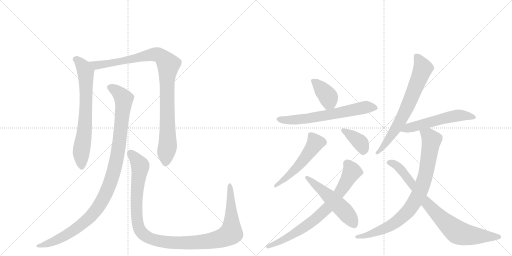
t = 0.00 s
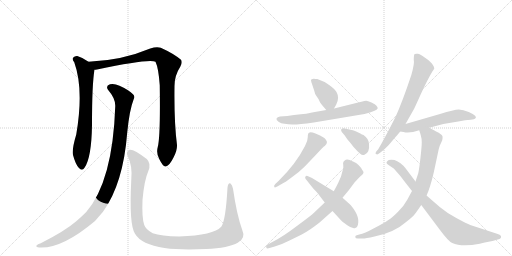
t = 2.34 s
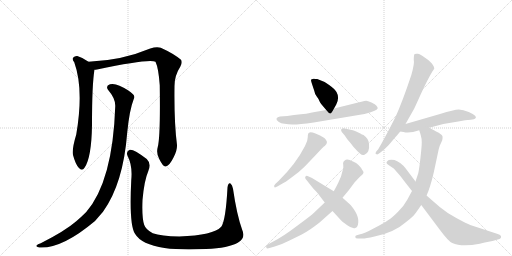
t = 4.67 s
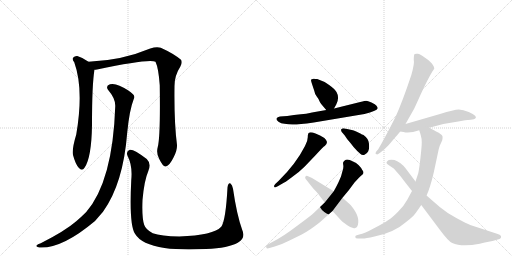
t = 7.01 s
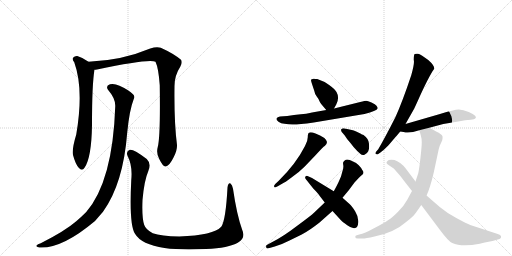
t = 9.34 s
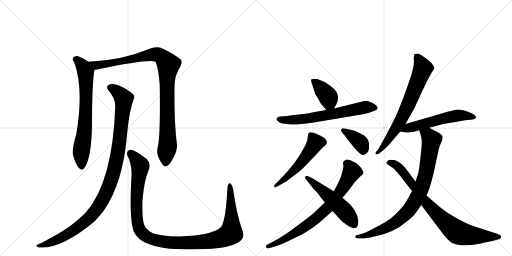
t = 11.68 s

The animated SVG that drew these frames (rendered in a browser with its animation timeline set to each time). Animation: 14 CSS @keyframes rules; one cycle of 11.68 s.

<svg version="1.1" viewBox="0 0 2048 1024" xmlns="http://www.w3.org/2000/svg">
  <g stroke="lightgray" stroke-dasharray="1,1" stroke-width="1" transform="scale(4, 4)">
    <line x1="0" y1="0" x2="256" y2="256"></line>
    <line x1="256" y1="0" x2="0" y2="256"></line>
    <line x1="128" y1="0" x2="128" y2="256"></line>
    <line x1="0" y1="128" x2="256" y2="128"></line>
    <line x1="256" y1="0" x2="512" y2="256"></line>
    <line x1="512" y1="0" x2="256" y2="256"></line>
    <line x1="384" y1="0" x2="384" y2="256"></line>
    <line x1="256" y1="128" x2="512" y2="128"></line>
  </g>
<g transform="scale(1, -1) translate(0, -850)">
   <style type="text/css">
    @keyframes keyframes0 {
      from {
       stroke: black;
       stroke-dashoffset: 703;
       stroke-width: 128;
       }
       70% {
       animation-timing-function: step-end;
       stroke: black;
       stroke-dashoffset: 0;
       stroke-width: 128;
       }
       to {
       stroke: black;
       stroke-width: 1024;
       }
       }
       #make-me-a-hanzi-animation-0 {
         animation: keyframes0 0.822103s both;
         animation-delay: 0.000000s;
         animation-timing-function: linear;
       }
    @keyframes keyframes1 {
      from {
       stroke: black;
       stroke-dashoffset: 990;
       stroke-width: 128;
       }
       76% {
       animation-timing-function: step-end;
       stroke: black;
       stroke-dashoffset: 0;
       stroke-width: 128;
       }
       to {
       stroke: black;
       stroke-width: 1024;
       }
       }
       #make-me-a-hanzi-animation-1 {
         animation: keyframes1 1.055664s both;
         animation-delay: 0.822103s;
         animation-timing-function: linear;
       }
    @keyframes keyframes2 {
      from {
       stroke: black;
       stroke-dashoffset: 1066;
       stroke-width: 128;
       }
       78% {
       animation-timing-function: step-end;
       stroke: black;
       stroke-dashoffset: 0;
       stroke-width: 128;
       }
       to {
       stroke: black;
       stroke-width: 1024;
       }
       }
       #make-me-a-hanzi-animation-2 {
         animation: keyframes2 1.117513s both;
         animation-delay: 1.877767s;
         animation-timing-function: linear;
       }
    @keyframes keyframes3 {
      from {
       stroke: black;
       stroke-dashoffset: 1154;
       stroke-width: 128;
       }
       79% {
       animation-timing-function: step-end;
       stroke: black;
       stroke-dashoffset: 0;
       stroke-width: 128;
       }
       to {
       stroke: black;
       stroke-width: 1024;
       }
       }
       #make-me-a-hanzi-animation-3 {
         animation: keyframes3 1.189128s both;
         animation-delay: 2.995280s;
         animation-timing-function: linear;
       }
    @keyframes keyframes4 {
      from {
       stroke: black;
       stroke-dashoffset: 386;
       stroke-width: 128;
       }
       56% {
       animation-timing-function: step-end;
       stroke: black;
       stroke-dashoffset: 0;
       stroke-width: 128;
       }
       to {
       stroke: black;
       stroke-width: 1024;
       }
       }
       #make-me-a-hanzi-animation-4 {
         animation: keyframes4 0.564128s both;
         animation-delay: 4.184408s;
         animation-timing-function: linear;
       }
    @keyframes keyframes5 {
      from {
       stroke: black;
       stroke-dashoffset: 649;
       stroke-width: 128;
       }
       68% {
       animation-timing-function: step-end;
       stroke: black;
       stroke-dashoffset: 0;
       stroke-width: 128;
       }
       to {
       stroke: black;
       stroke-width: 1024;
       }
       }
       #make-me-a-hanzi-animation-5 {
         animation: keyframes5 0.778158s both;
         animation-delay: 4.748535s;
         animation-timing-function: linear;
       }
    @keyframes keyframes6 {
      from {
       stroke: black;
       stroke-dashoffset: 529;
       stroke-width: 128;
       }
       63% {
       animation-timing-function: step-end;
       stroke: black;
       stroke-dashoffset: 0;
       stroke-width: 128;
       }
       to {
       stroke: black;
       stroke-width: 1024;
       }
       }
       #make-me-a-hanzi-animation-6 {
         animation: keyframes6 0.680501s both;
         animation-delay: 5.526693s;
         animation-timing-function: linear;
       }
    @keyframes keyframes7 {
      from {
       stroke: black;
       stroke-dashoffset: 378;
       stroke-width: 128;
       }
       55% {
       animation-timing-function: step-end;
       stroke: black;
       stroke-dashoffset: 0;
       stroke-width: 128;
       }
       to {
       stroke: black;
       stroke-width: 1024;
       }
       }
       #make-me-a-hanzi-animation-7 {
         animation: keyframes7 0.557617s both;
         animation-delay: 6.207194s;
         animation-timing-function: linear;
       }
    @keyframes keyframes8 {
      from {
       stroke: black;
       stroke-dashoffset: 753;
       stroke-width: 128;
       }
       71% {
       animation-timing-function: step-end;
       stroke: black;
       stroke-dashoffset: 0;
       stroke-width: 128;
       }
       to {
       stroke: black;
       stroke-width: 1024;
       }
       }
       #make-me-a-hanzi-animation-8 {
         animation: keyframes8 0.862793s both;
         animation-delay: 6.764811s;
         animation-timing-function: linear;
       }
    @keyframes keyframes9 {
      from {
       stroke: black;
       stroke-dashoffset: 522;
       stroke-width: 128;
       }
       63% {
       animation-timing-function: step-end;
       stroke: black;
       stroke-dashoffset: 0;
       stroke-width: 128;
       }
       to {
       stroke: black;
       stroke-width: 1024;
       }
       }
       #make-me-a-hanzi-animation-9 {
         animation: keyframes9 0.674805s both;
         animation-delay: 7.627604s;
         animation-timing-function: linear;
       }
    @keyframes keyframes10 {
      from {
       stroke: black;
       stroke-dashoffset: 700;
       stroke-width: 128;
       }
       69% {
       animation-timing-function: step-end;
       stroke: black;
       stroke-dashoffset: 0;
       stroke-width: 128;
       }
       to {
       stroke: black;
       stroke-width: 1024;
       }
       }
       #make-me-a-hanzi-animation-10 {
         animation: keyframes10 0.819661s both;
         animation-delay: 8.302409s;
         animation-timing-function: linear;
       }
    @keyframes keyframes11 {
      from {
       stroke: black;
       stroke-dashoffset: 551;
       stroke-width: 128;
       }
       64% {
       animation-timing-function: step-end;
       stroke: black;
       stroke-dashoffset: 0;
       stroke-width: 128;
       }
       to {
       stroke: black;
       stroke-width: 1024;
       }
       }
       #make-me-a-hanzi-animation-11 {
         animation: keyframes11 0.698405s both;
         animation-delay: 9.122070s;
         animation-timing-function: linear;
       }
    @keyframes keyframes12 {
      from {
       stroke: black;
       stroke-dashoffset: 850;
       stroke-width: 128;
       }
       73% {
       animation-timing-function: step-end;
       stroke: black;
       stroke-dashoffset: 0;
       stroke-width: 128;
       }
       to {
       stroke: black;
       stroke-width: 1024;
       }
       }
       #make-me-a-hanzi-animation-12 {
         animation: keyframes12 0.941732s both;
         animation-delay: 9.820475s;
         animation-timing-function: linear;
       }
    @keyframes keyframes13 {
      from {
       stroke: black;
       stroke-dashoffset: 815;
       stroke-width: 128;
       }
       73% {
       animation-timing-function: step-end;
       stroke: black;
       stroke-dashoffset: 0;
       stroke-width: 128;
       }
       to {
       stroke: black;
       stroke-width: 1024;
       }
       }
       #make-me-a-hanzi-animation-13 {
         animation: keyframes13 0.913249s both;
         animation-delay: 10.762207s;
         animation-timing-function: linear;
       }
</style>
<path d="M 354 603 Q 333 619 309 626 Q 299 627 292 619 Q 288 612 297 601 Q 336 493 305 312 Q 287 252 292 230 Q 302 193 315 179 Q 328 164 338 179 Q 366 218 368 350 Q 368 515 378 571 C 380 585 379 586 354 603 Z" fill="lightgray"></path> 
<path d="M 631 262 Q 624 237 637 214 Q 652 183 662 184 Q 677 185 694 220 Q 709 248 708 270 Q 696 363 698 506 Q 698 548 721 583 Q 731 601 724 611 Q 694 636 643 659 Q 627 665 601 656 Q 487 608 354 603 C 324 601 348 566 378 571 Q 382 571 388 572 Q 599 617 622 603 Q 634 578 639 509 Q 642 301 631 262 Z" fill="lightgray"></path> 
<path d="M 461 425 Q 451 125 345 2 Q 327 -16 305 -35 Q 260 -74 163 -123 Q 150 -127 146 -132 Q 142 -138 157 -140 Q 247 -146 380 -34 L 412 3 Q 493 115 509 321 Q 518 411 535 454 Q 541 464 532 473 Q 514 491 478 507 Q 457 517 440 513 Q 419 506 435 487 Q 462 456 461 425 Z" fill="lightgray"></path> 
<path d="M 969 -70 Q 947 -9 932 95 Q 929 111 922 116 Q 913 120 910 100 Q 903 -32 885 -57 Q 855 -91 717 -96 Q 644 -95 611 -83 Q 583 -68 577 -50 Q 567 -22 570 50 Q 577 129 593 165 Q 606 196 587 214 Q 535 254 519 251 Q 503 245 510 227 Q 531 187 525 129 Q 516 -49 540 -85 Q 565 -128 658 -142 Q 722 -151 824 -146 Q 915 -142 951 -121 Q 984 -103 969 -70 Z" fill="lightgray"></path> 
<path d="M 1269 534 Q 1260 534 1256 535 Q 1253 536 1245 532 Q 1242 531 1248 514 L 1257 487 Q 1259 474 1267 464 Q 1275 454 1278 445 Q 1282 436 1288 430 L 1305 410 C 1322 390 1322 390 1336 416 L 1345 432 Q 1359 459 1346 482 Q 1341 492 1318 509 Q 1295 526 1269 534 Z" fill="lightgray"></path> 
<path d="M 1305 410 L 1248 400 Q 1237 396 1176 390 L 1149 386 L 1120 384 Q 1109 382 1106 376 Q 1104 370 1114 363 Q 1124 356 1138 355 Q 1153 353 1170 352 Q 1188 351 1255 360 L 1458 394 Q 1507 406 1511 417 Q 1511 420 1506 427 Q 1502 433 1486 440 Q 1470 446 1465 447 Q 1461 447 1441 442 L 1336 416 L 1305 410 Z" fill="lightgray"></path> 
<path d="M 1115 127 L 1101 114 Q 1094 106 1097 103 Q 1098 97 1111 105 L 1130 116 Q 1138 119 1166 140 Q 1195 160 1218 183 L 1262 229 Q 1296 266 1299 266 Q 1308 275 1308 282 Q 1303 301 1262 316 Q 1241 324 1236 319 Q 1231 317 1231 301 Q 1231 285 1220 266 Q 1184 195 1115 127 Z" fill="lightgray"></path> 
<path d="M 1367 322 L 1379 308 Q 1385 297 1401 279 Q 1414 261 1429 246 L 1441 235 Q 1449 227 1458 231 Q 1468 235 1473 245 Q 1478 255 1476 275 Q 1475 295 1454 310 Q 1452 310 1433 320 Q 1415 330 1407 330 L 1379 336 Q 1370 338 1365 333 Q 1363 329 1367 322 Z" fill="lightgray"></path> 
<path d="M 1299 40 L 1257 0 Q 1245 -12 1189 -53 Q 1134 -95 1093 -116 L 1067 -130 Q 1063 -131 1065 -140 Q 1067 -146 1078 -142 L 1099 -136 Q 1127 -128 1158 -112 L 1207 -88 Q 1239 -71 1277 -41 L 1330 6 L 1370 59 L 1395 89 L 1418 120 Q 1438 142 1449 151 Q 1459 160 1449 170 Q 1445 179 1435 189 Q 1425 199 1412 204 Q 1388 217 1379 208 Q 1374 206 1374 202 Q 1371 201 1373 190 Q 1375 179 1370 166 L 1364 144 L 1353 119 Q 1341 95 1335 85 L 1299 40 Z" fill="lightgray"></path> 
<path d="M 1279 66 L 1299 40 L 1330 6 L 1363 -30 Q 1369 -37 1389 -51 Q 1409 -66 1421 -62 Q 1431 -61 1433 -40 Q 1435 -19 1421 4 Q 1407 27 1397 35 L 1370 59 L 1335 85 L 1248 138 L 1230 146 Q 1225 148 1222 144 Q 1219 140 1222 135 L 1253 96 Q 1272 77 1279 66 Z" fill="lightgray"></path> 
<path d="M 1622 354 L 1656 414 Q 1657 415 1683 473 Q 1709 530 1730 565 L 1737 575 Q 1738 588 1713 610 Q 1682 633 1672 635 Q 1663 636 1659 634 Q 1655 632 1655 610 Q 1659 598 1645 549 Q 1610 444 1582 382 Q 1541 301 1513 253 L 1505 244 Q 1499 236 1504 234 Q 1509 231 1513 234 L 1523 241 Q 1531 246 1554 269 L 1583 303 Q 1585 304 1591 312 L 1601 324 L 1622 354 Z" fill="lightgray"></path> 
<path d="M 1717 339 L 1773 354 L 1833 364 Q 1863 371 1883 371 Q 1899 373 1901 376 Q 1913 386 1875 402 Q 1853 412 1835 412 Q 1817 412 1760 394 L 1622 354 C 1593 346 1571 329 1601 324 L 1614 322 Q 1637 315 1677 329 L 1717 339 Z" fill="lightgray"></path> 
<path d="M 1677 329 L 1679 322 Q 1680 321 1683 309 Q 1687 296 1687 281 Q 1687 265 1682 220 Q 1677 175 1673 157 L 1662 124 L 1648 86 L 1629 51 Q 1617 28 1593 4 Q 1570 -20 1552 -31 Q 1535 -43 1496 -63 Q 1458 -84 1437 -88 L 1427 -91 Q 1421 -92 1421 -98 Q 1421 -104 1432 -104 L 1452 -104 Q 1461 -104 1498 -96 Q 1576 -81 1627 -36 Q 1652 -16 1658 -8 Q 1664 -1 1685 30 L 1706 68 L 1713 84 Q 1729 128 1741 188 L 1755 254 L 1759 267 L 1769 289 Q 1771 299 1770 305 Q 1769 310 1759 316 Q 1755 319 1717 339 C 1690 353 1668 358 1677 329 Z" fill="lightgray"></path> 
<path d="M 1662 124 L 1622 177 Q 1616 186 1602 197 Q 1588 207 1578 210 Q 1554 213 1549 205 Q 1540 198 1557 188 L 1575 176 Q 1604 145 1622 119 L 1648 86 L 1685 30 L 1760 -70 Q 1794 -116 1809 -122 Q 1846 -139 1919 -125 Q 1964 -114 1970 -114 L 1991 -108 Q 2000 -106 2002 -103 Q 2005 -101 2004 -95 Q 2003 -90 1991 -86 L 1881 -50 Q 1868 -45 1827 -23 Q 1786 -1 1759 22 L 1706 68 L 1662 124 Z" fill="lightgray"></path> 
      <clipPath id="make-me-a-hanzi-clip-0">
      <path d="M 354 603 Q 333 619 309 626 Q 299 627 292 619 Q 288 612 297 601 Q 336 493 305 312 Q 287 252 292 230 Q 302 193 315 179 Q 328 164 338 179 Q 366 218 368 350 Q 368 515 378 571 C 380 585 379 586 354 603 Z" fill="lightgray"></path>
      </clipPath>
      <path clip-path="url(#make-me-a-hanzi-clip-0)" d="M 302 614 L 333 584 L 343 562 L 343 384 L 324 231 L 327 184 " fill="none" id="make-me-a-hanzi-animation-0" stroke-dasharray="575 1150" stroke-linecap="round"></path>

      <clipPath id="make-me-a-hanzi-clip-1">
      <path d="M 631 262 Q 624 237 637 214 Q 652 183 662 184 Q 677 185 694 220 Q 709 248 708 270 Q 696 363 698 506 Q 698 548 721 583 Q 731 601 724 611 Q 694 636 643 659 Q 627 665 601 656 Q 487 608 354 603 C 324 601 348 566 378 571 Q 382 571 388 572 Q 599 617 622 603 Q 634 578 639 509 Q 642 301 631 262 Z" fill="lightgray"></path>
      </clipPath>
      <path clip-path="url(#make-me-a-hanzi-clip-1)" d="M 362 601 L 385 588 L 399 588 L 616 633 L 639 629 L 663 606 L 673 592 L 667 522 L 671 272 L 662 195 " fill="none" id="make-me-a-hanzi-animation-1" stroke-dasharray="862 1724" stroke-linecap="round"></path>

      <clipPath id="make-me-a-hanzi-clip-2">
      <path d="M 461 425 Q 451 125 345 2 Q 327 -16 305 -35 Q 260 -74 163 -123 Q 150 -127 146 -132 Q 142 -138 157 -140 Q 247 -146 380 -34 L 412 3 Q 493 115 509 321 Q 518 411 535 454 Q 541 464 532 473 Q 514 491 478 507 Q 457 517 440 513 Q 419 506 435 487 Q 462 456 461 425 Z" fill="lightgray"></path>
      </clipPath>
      <path clip-path="url(#make-me-a-hanzi-clip-2)" d="M 442 499 L 475 479 L 495 449 L 472 241 L 455 161 L 431 92 L 381 6 L 312 -60 L 219 -114 L 153 -134 " fill="none" id="make-me-a-hanzi-animation-2" stroke-dasharray="938 1876" stroke-linecap="round"></path>

      <clipPath id="make-me-a-hanzi-clip-3">
      <path d="M 969 -70 Q 947 -9 932 95 Q 929 111 922 116 Q 913 120 910 100 Q 903 -32 885 -57 Q 855 -91 717 -96 Q 644 -95 611 -83 Q 583 -68 577 -50 Q 567 -22 570 50 Q 577 129 593 165 Q 606 196 587 214 Q 535 254 519 251 Q 503 245 510 227 Q 531 187 525 129 Q 516 -49 540 -85 Q 565 -128 658 -142 Q 722 -151 824 -146 Q 915 -142 951 -121 Q 984 -103 969 -70 Z" fill="lightgray"></path>
      </clipPath>
      <path clip-path="url(#make-me-a-hanzi-clip-3)" d="M 522 237 L 558 195 L 561 183 L 545 49 L 553 -53 L 568 -82 L 604 -106 L 691 -121 L 779 -120 L 867 -108 L 920 -86 L 926 -33 L 920 108 " fill="none" id="make-me-a-hanzi-animation-3" stroke-dasharray="1026 2052" stroke-linecap="round"></path>

      <clipPath id="make-me-a-hanzi-clip-4">
      <path d="M 1269 534 Q 1260 534 1256 535 Q 1253 536 1245 532 Q 1242 531 1248 514 L 1257 487 Q 1259 474 1267 464 Q 1275 454 1278 445 Q 1282 436 1288 430 L 1305 410 C 1322 390 1322 390 1336 416 L 1345 432 Q 1359 459 1346 482 Q 1341 492 1318 509 Q 1295 526 1269 534 Z" fill="lightgray"></path>
      </clipPath>
      <path clip-path="url(#make-me-a-hanzi-clip-4)" d="M 1252 528 L 1311 466 L 1316 444 L 1310 423 " fill="none" id="make-me-a-hanzi-animation-4" stroke-dasharray="258 516" stroke-linecap="round"></path>

      <clipPath id="make-me-a-hanzi-clip-5">
      <path d="M 1305 410 L 1248 400 Q 1237 396 1176 390 L 1149 386 L 1120 384 Q 1109 382 1106 376 Q 1104 370 1114 363 Q 1124 356 1138 355 Q 1153 353 1170 352 Q 1188 351 1255 360 L 1458 394 Q 1507 406 1511 417 Q 1511 420 1506 427 Q 1502 433 1486 440 Q 1470 446 1465 447 Q 1461 447 1441 442 L 1336 416 L 1305 410 Z" fill="lightgray"></path>
      </clipPath>
      <path clip-path="url(#make-me-a-hanzi-clip-5)" d="M 1115 372 L 1166 370 L 1240 377 L 1455 420 L 1503 419 " fill="none" id="make-me-a-hanzi-animation-5" stroke-dasharray="521 1042" stroke-linecap="round"></path>

      <clipPath id="make-me-a-hanzi-clip-6">
      <path d="M 1115 127 L 1101 114 Q 1094 106 1097 103 Q 1098 97 1111 105 L 1130 116 Q 1138 119 1166 140 Q 1195 160 1218 183 L 1262 229 Q 1296 266 1299 266 Q 1308 275 1308 282 Q 1303 301 1262 316 Q 1241 324 1236 319 Q 1231 317 1231 301 Q 1231 285 1220 266 Q 1184 195 1115 127 Z" fill="lightgray"></path>
      </clipPath>
      <path clip-path="url(#make-me-a-hanzi-clip-6)" d="M 1242 311 L 1262 279 L 1249 256 L 1173 165 L 1104 107 " fill="none" id="make-me-a-hanzi-animation-6" stroke-dasharray="401 802" stroke-linecap="round"></path>

      <clipPath id="make-me-a-hanzi-clip-7">
      <path d="M 1367 322 L 1379 308 Q 1385 297 1401 279 Q 1414 261 1429 246 L 1441 235 Q 1449 227 1458 231 Q 1468 235 1473 245 Q 1478 255 1476 275 Q 1475 295 1454 310 Q 1452 310 1433 320 Q 1415 330 1407 330 L 1379 336 Q 1370 338 1365 333 Q 1363 329 1367 322 Z" fill="lightgray"></path>
      </clipPath>
      <path clip-path="url(#make-me-a-hanzi-clip-7)" d="M 1373 329 L 1439 282 L 1450 263 L 1452 244 " fill="none" id="make-me-a-hanzi-animation-7" stroke-dasharray="250 500" stroke-linecap="round"></path>

      <clipPath id="make-me-a-hanzi-clip-8">
      <path d="M 1299 40 L 1257 0 Q 1245 -12 1189 -53 Q 1134 -95 1093 -116 L 1067 -130 Q 1063 -131 1065 -140 Q 1067 -146 1078 -142 L 1099 -136 Q 1127 -128 1158 -112 L 1207 -88 Q 1239 -71 1277 -41 L 1330 6 L 1370 59 L 1395 89 L 1418 120 Q 1438 142 1449 151 Q 1459 160 1449 170 Q 1445 179 1435 189 Q 1425 199 1412 204 Q 1388 217 1379 208 Q 1374 206 1374 202 Q 1371 201 1373 190 Q 1375 179 1370 166 L 1364 144 L 1353 119 Q 1341 95 1335 85 L 1299 40 Z" fill="lightgray"></path>
      </clipPath>
      <path clip-path="url(#make-me-a-hanzi-clip-8)" d="M 1389 195 L 1407 163 L 1357 78 L 1310 18 L 1258 -29 L 1203 -68 L 1145 -104 L 1072 -136 " fill="none" id="make-me-a-hanzi-animation-8" stroke-dasharray="625 1250" stroke-linecap="round"></path>

      <clipPath id="make-me-a-hanzi-clip-9">
      <path d="M 1279 66 L 1299 40 L 1330 6 L 1363 -30 Q 1369 -37 1389 -51 Q 1409 -66 1421 -62 Q 1431 -61 1433 -40 Q 1435 -19 1421 4 Q 1407 27 1397 35 L 1370 59 L 1335 85 L 1248 138 L 1230 146 Q 1225 148 1222 144 Q 1219 140 1222 135 L 1253 96 Q 1272 77 1279 66 Z" fill="lightgray"></path>
      </clipPath>
      <path clip-path="url(#make-me-a-hanzi-clip-9)" d="M 1227 140 L 1370 14 L 1416 -46 " fill="none" id="make-me-a-hanzi-animation-9" stroke-dasharray="394 788" stroke-linecap="round"></path>

      <clipPath id="make-me-a-hanzi-clip-10">
      <path d="M 1622 354 L 1656 414 Q 1657 415 1683 473 Q 1709 530 1730 565 L 1737 575 Q 1738 588 1713 610 Q 1682 633 1672 635 Q 1663 636 1659 634 Q 1655 632 1655 610 Q 1659 598 1645 549 Q 1610 444 1582 382 Q 1541 301 1513 253 L 1505 244 Q 1499 236 1504 234 Q 1509 231 1513 234 L 1523 241 Q 1531 246 1554 269 L 1583 303 Q 1585 304 1591 312 L 1601 324 L 1622 354 Z" fill="lightgray"></path>
      </clipPath>
      <path clip-path="url(#make-me-a-hanzi-clip-10)" d="M 1666 627 L 1692 577 L 1652 474 L 1587 341 L 1539 270 L 1509 239 " fill="none" id="make-me-a-hanzi-animation-10" stroke-dasharray="572 1144" stroke-linecap="round"></path>

      <clipPath id="make-me-a-hanzi-clip-11">
      <path d="M 1717 339 L 1773 354 L 1833 364 Q 1863 371 1883 371 Q 1899 373 1901 376 Q 1913 386 1875 402 Q 1853 412 1835 412 Q 1817 412 1760 394 L 1622 354 C 1593 346 1571 329 1601 324 L 1614 322 Q 1637 315 1677 329 L 1717 339 Z" fill="lightgray"></path>
      </clipPath>
      <path clip-path="url(#make-me-a-hanzi-clip-11)" d="M 1608 327 L 1796 382 L 1839 389 L 1894 382 " fill="none" id="make-me-a-hanzi-animation-11" stroke-dasharray="423 846" stroke-linecap="round"></path>

      <clipPath id="make-me-a-hanzi-clip-12">
      <path d="M 1677 329 L 1679 322 Q 1680 321 1683 309 Q 1687 296 1687 281 Q 1687 265 1682 220 Q 1677 175 1673 157 L 1662 124 L 1648 86 L 1629 51 Q 1617 28 1593 4 Q 1570 -20 1552 -31 Q 1535 -43 1496 -63 Q 1458 -84 1437 -88 L 1427 -91 Q 1421 -92 1421 -98 Q 1421 -104 1432 -104 L 1452 -104 Q 1461 -104 1498 -96 Q 1576 -81 1627 -36 Q 1652 -16 1658 -8 Q 1664 -1 1685 30 L 1706 68 L 1713 84 Q 1729 128 1741 188 L 1755 254 L 1759 267 L 1769 289 Q 1771 299 1770 305 Q 1769 310 1759 316 Q 1755 319 1717 339 C 1690 353 1668 358 1677 329 Z" fill="lightgray"></path>
      </clipPath>
      <path clip-path="url(#make-me-a-hanzi-clip-12)" d="M 1684 327 L 1715 307 L 1726 289 L 1703 154 L 1687 100 L 1656 37 L 1617 -10 L 1560 -53 L 1485 -87 L 1428 -98 " fill="none" id="make-me-a-hanzi-animation-12" stroke-dasharray="722 1444" stroke-linecap="round"></path>

      <clipPath id="make-me-a-hanzi-clip-13">
      <path d="M 1662 124 L 1622 177 Q 1616 186 1602 197 Q 1588 207 1578 210 Q 1554 213 1549 205 Q 1540 198 1557 188 L 1575 176 Q 1604 145 1622 119 L 1648 86 L 1685 30 L 1760 -70 Q 1794 -116 1809 -122 Q 1846 -139 1919 -125 Q 1964 -114 1970 -114 L 1991 -108 Q 2000 -106 2002 -103 Q 2005 -101 2004 -95 Q 2003 -90 1991 -86 L 1881 -50 Q 1868 -45 1827 -23 Q 1786 -1 1759 22 L 1706 68 L 1662 124 Z" fill="lightgray"></path>
      </clipPath>
      <path clip-path="url(#make-me-a-hanzi-clip-13)" d="M 1557 198 L 1570 197 L 1597 179 L 1689 57 L 1761 -20 L 1823 -74 L 1870 -90 L 1993 -97 " fill="none" id="make-me-a-hanzi-animation-13" stroke-dasharray="687 1374" stroke-linecap="round"></path>

</g>
</svg>
